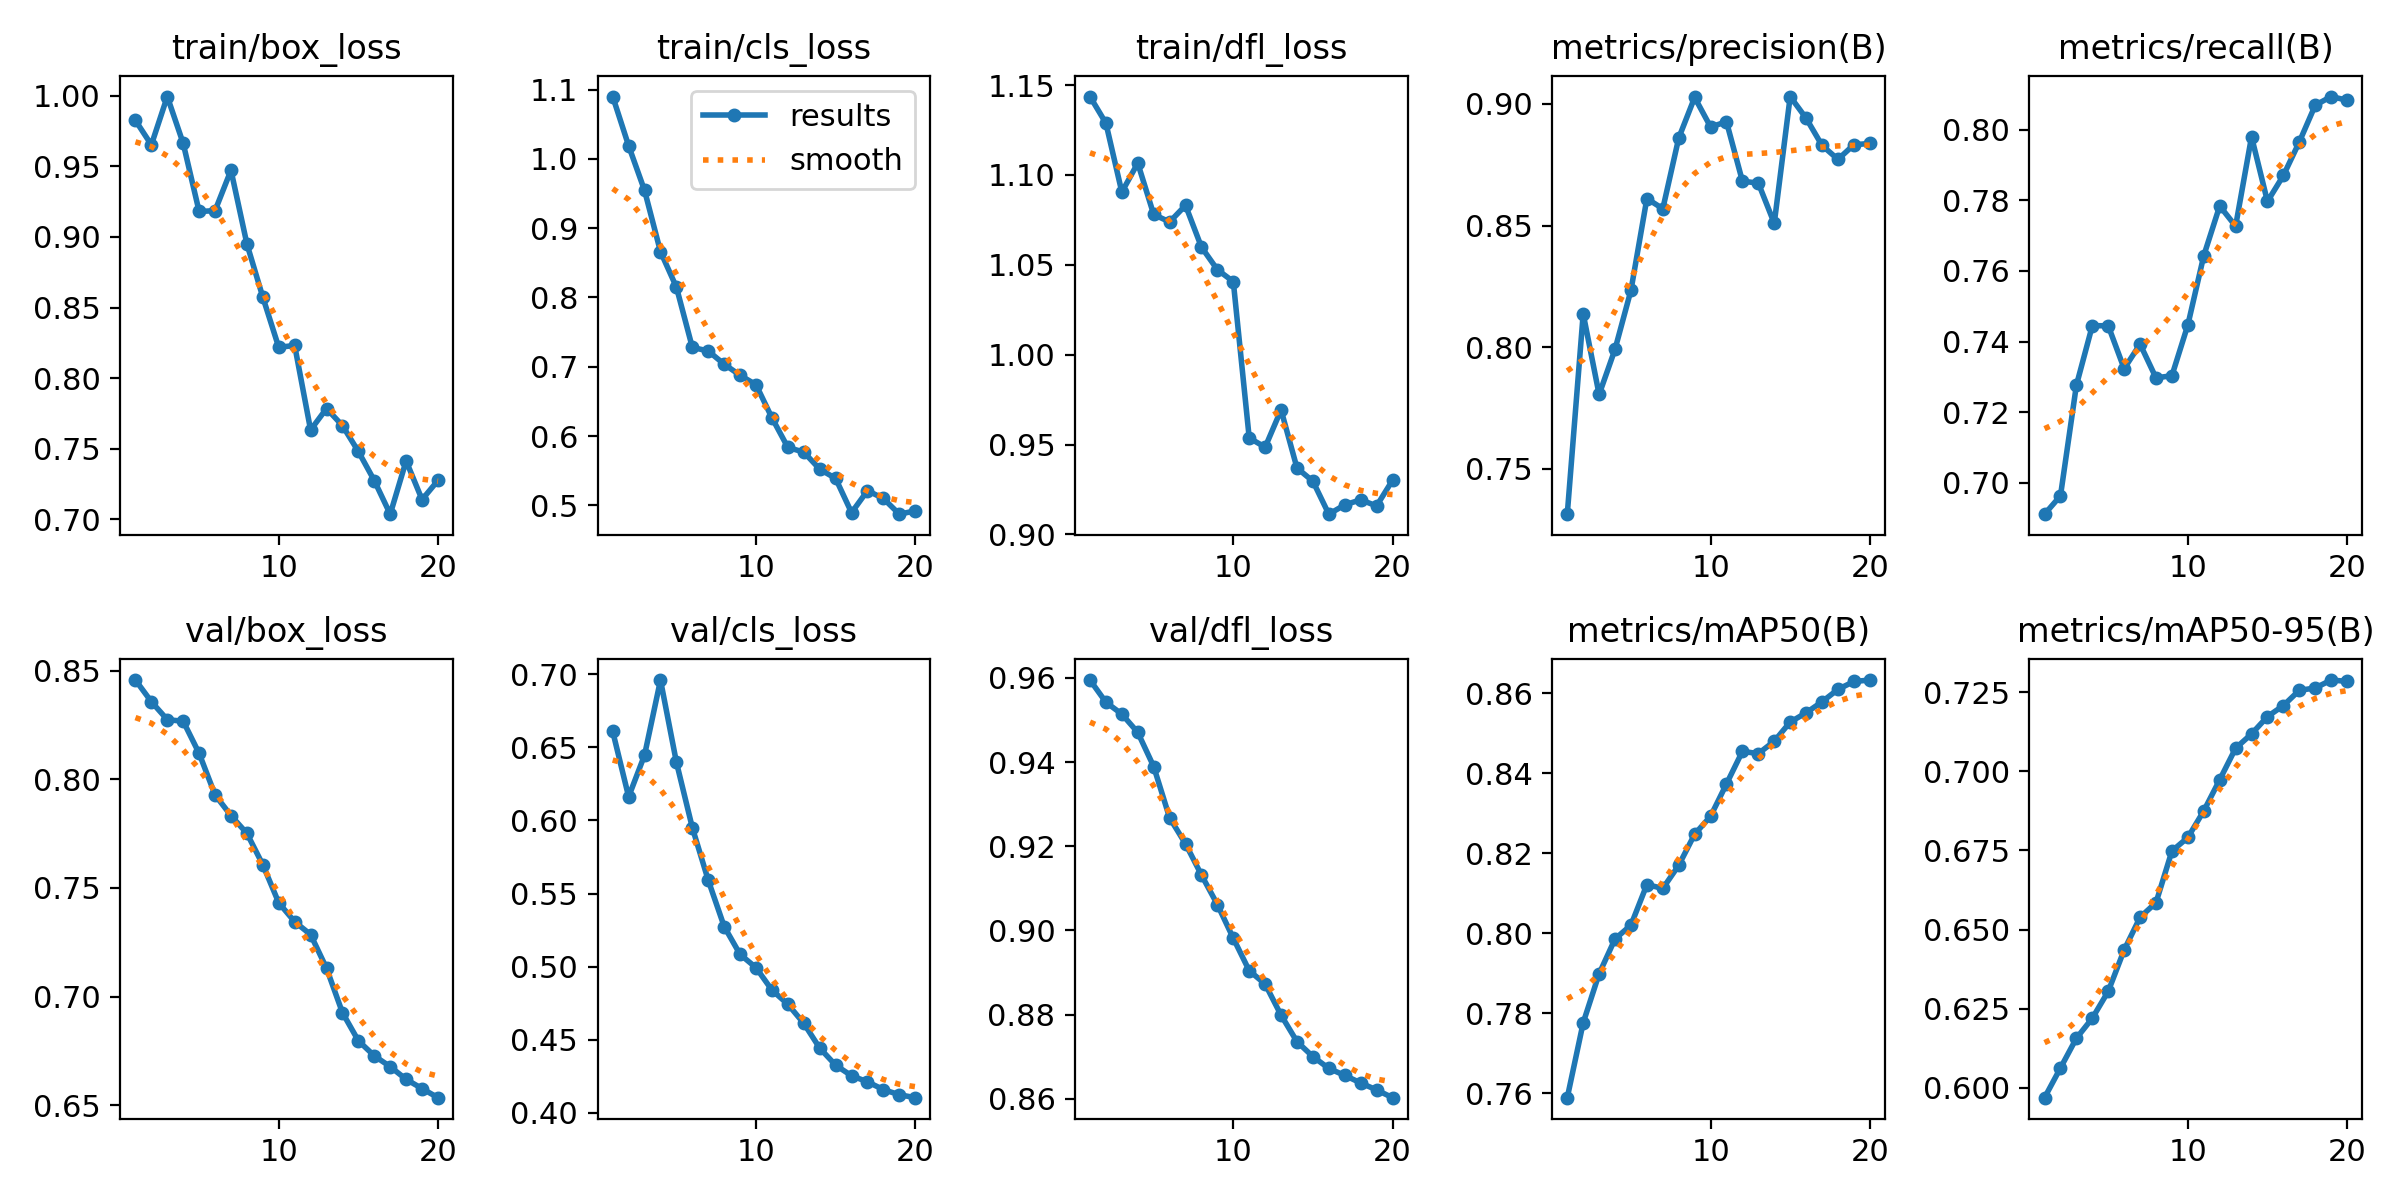

Data behind this chart, as committed beside it:
epoch, time, train/box_loss, train/cls_loss, train/dfl_loss, metrics/precision(B), metrics/recall(B), metrics/mAP50(B), metrics/mAP50-95(B), val/box_loss, val/cls_loss, val/dfl_loss, lr/pg0, lr/pg1, lr/pg2
1, 3.596, 0.9825, 1.09, 1.144, 0.7313, 0.6911, 0.7589, 0.5968, 0.8457, 0.6609, 0.9595, 5.95e-06, 5.95e-06, 5.95e-06
2, 7.434, 0.9652, 1.019, 1.129, 0.8137, 0.6963, 0.7776, 0.6062, 0.8357, 0.6162, 0.9542, 1.2442e-05, 1.2442e-05, 1.2442e-05
3, 11.3, 0.9994, 0.9543, 1.09, 0.7805, 0.7276, 0.7899, 0.6156, 0.8274, 0.6447, 0.9514, 1.82272e-05, 1.82272e-05, 1.82272e-05
4, 15.1, 0.9662, 0.8661, 1.107, 0.7991, 0.7445, 0.7986, 0.622, 0.8267, 0.696, 0.9471, 2.33056e-05, 2.33056e-05, 2.33056e-05
5, 18.89, 0.918, 0.8149, 1.078, 0.8234, 0.7445, 0.802, 0.6304, 0.8119, 0.6398, 0.9389, 2.7677e-05, 2.7677e-05, 2.7677e-05
6, 22.62, 0.9186, 0.7279, 1.074, 0.8611, 0.7323, 0.8121, 0.6435, 0.7928, 0.595, 0.9268, 3.13416e-05, 3.13416e-05, 3.13416e-05
7, 26.38, 0.9472, 0.7228, 1.083, 0.8569, 0.7393, 0.8112, 0.6539, 0.7833, 0.5591, 0.9206, 3.42994e-05, 3.42994e-05, 3.42994e-05
8, 30.21, 0.8951, 0.7037, 1.06, 0.886, 0.7297, 0.817, 0.6585, 0.7751, 0.5274, 0.9132, 3.65503e-05, 3.65503e-05, 3.65503e-05
9, 34.08, 0.8574, 0.6877, 1.047, 0.9027, 0.7303, 0.8247, 0.6748, 0.7607, 0.5084, 0.9062, 3.80943e-05, 3.80943e-05, 3.80943e-05
10, 37.89, 0.8218, 0.6741, 1.041, 0.8905, 0.7447, 0.8292, 0.6791, 0.7431, 0.4993, 0.8982, 3.89314e-05, 3.89314e-05, 3.89314e-05
11, 47.35, 0.8232, 0.6263, 0.9537, 0.8926, 0.7643, 0.8373, 0.6875, 0.7344, 0.484, 0.8905, 3.90618e-05, 3.90618e-05, 3.90618e-05
12, 51.12, 0.7633, 0.5836, 0.9485, 0.8682, 0.7784, 0.8454, 0.6974, 0.7285, 0.4743, 0.8873, 3.84852e-05, 3.84852e-05, 3.84852e-05
13, 54.88, 0.7785, 0.5769, 0.9693, 0.8674, 0.7727, 0.8449, 0.7073, 0.713, 0.4612, 0.8799, 3.72018e-05, 3.72018e-05, 3.72018e-05
14, 58.68, 0.7664, 0.5523, 0.9369, 0.8509, 0.7981, 0.848, 0.7118, 0.6926, 0.4443, 0.8736, 3.52115e-05, 3.52115e-05, 3.52115e-05
15, 62.42, 0.7481, 0.5389, 0.9296, 0.903, 0.7797, 0.8527, 0.7173, 0.6797, 0.4326, 0.87, 3.25144e-05, 3.25144e-05, 3.25144e-05
16, 66.11, 0.7275, 0.4895, 0.9112, 0.8941, 0.7871, 0.8551, 0.7208, 0.6727, 0.4254, 0.8672, 2.91104e-05, 2.91104e-05, 2.91104e-05
17, 69.83, 0.7037, 0.5213, 0.9164, 0.883, 0.7966, 0.8578, 0.7256, 0.6677, 0.4212, 0.8656, 2.4752e-05, 2.4752e-05, 2.4752e-05
18, 73.56, 0.7414, 0.51, 0.9193, 0.8772, 0.807, 0.8609, 0.7264, 0.6619, 0.4159, 0.8638, 1.88615e-05, 1.88615e-05, 1.88615e-05
19, 77.25, 0.714, 0.4873, 0.9158, 0.8832, 0.8095, 0.8629, 0.7289, 0.6576, 0.4124, 0.8621, 1.2971e-05, 1.2971e-05, 1.2971e-05
20, 80.99, 0.7276, 0.4921, 0.9301, 0.8837, 0.8084, 0.8632, 0.7285, 0.6535, 0.4104, 0.8603, 7.0805e-06, 7.0805e-06, 7.0805e-06
